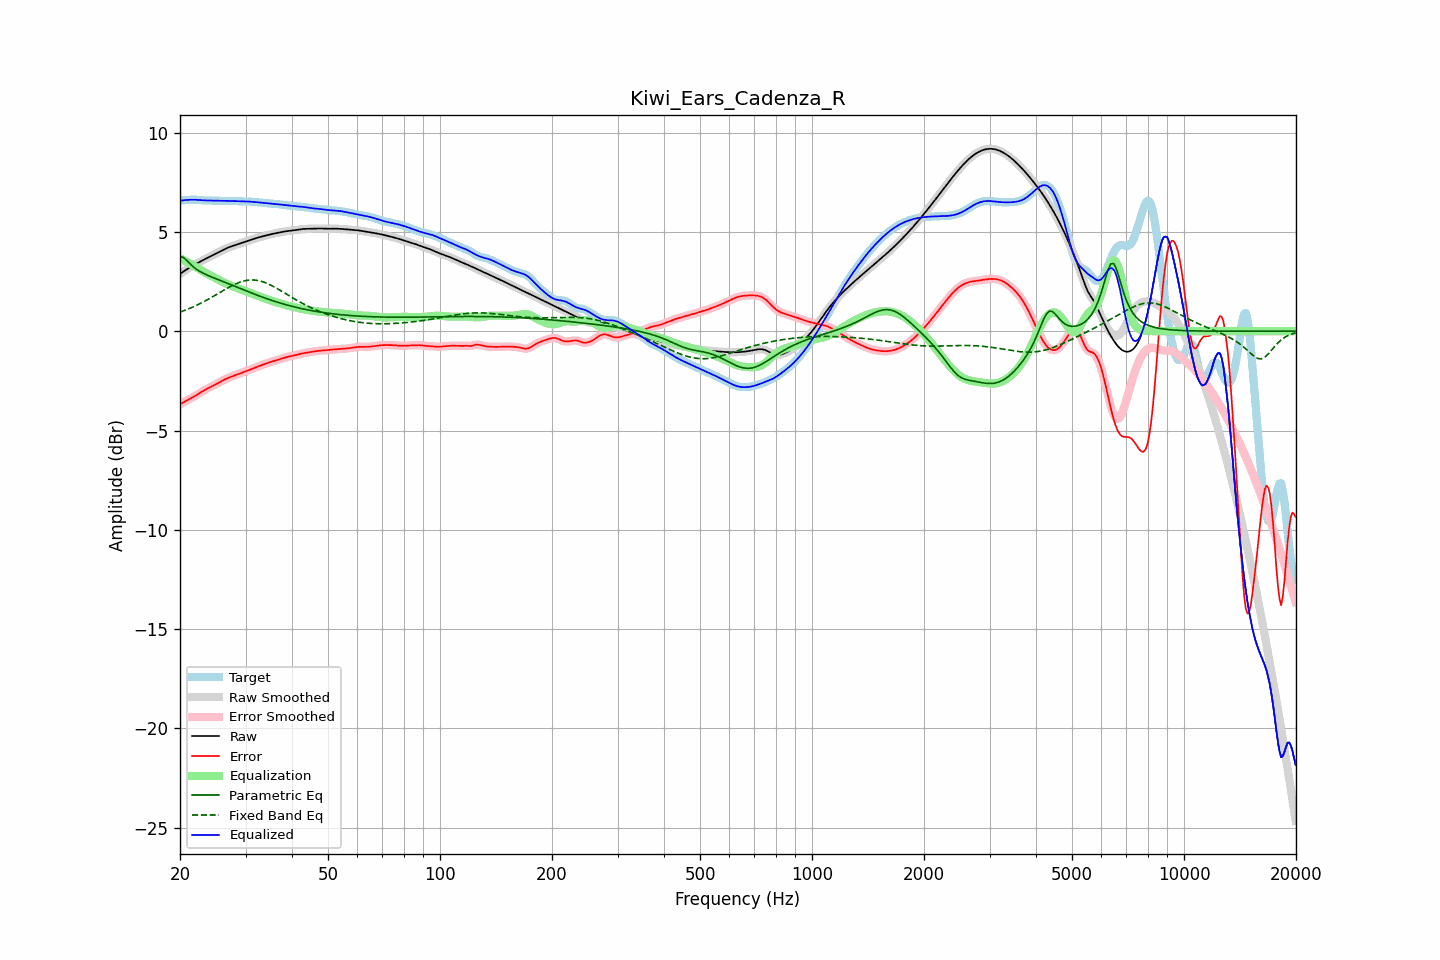

The data file committed next to this chart (first rows):
frequency, raw, error, smoothed, error_smoothed, equalization, parametric_eq, fixed_band_eq, equalized_raw, equalized_smoothed, target
20.00, 2.89, -3.69, 2.89, -3.69, 3.68, 3.76, 0.96, 6.57, 6.57, 6.58
20.20, 2.95, -3.64, 2.95, -3.64, 3.64, 3.74, 0.99, 6.58, 6.58, 6.59
20.40, 3.00, -3.59, 3.00, -3.59, 3.59, 3.72, 1.02, 6.59, 6.59, 6.59
20.61, 3.05, -3.54, 3.05, -3.54, 3.55, 3.65, 1.05, 6.60, 6.60, 6.59
20.81, 3.11, -3.50, 3.11, -3.50, 3.50, 3.58, 1.08, 6.61, 6.61, 6.60
21.02, 3.16, -3.45, 3.16, -3.45, 3.46, 3.50, 1.12, 6.62, 6.62, 6.61
21.23, 3.21, -3.41, 3.21, -3.41, 3.41, 3.42, 1.15, 6.62, 6.62, 6.62
21.44, 3.25, -3.37, 3.25, -3.37, 3.37, 3.34, 1.18, 6.62, 6.62, 6.62
21.66, 3.30, -3.32, 3.30, -3.32, 3.32, 3.26, 1.22, 6.62, 6.62, 6.63
21.87, 3.35, -3.28, 3.35, -3.28, 3.27, 3.20, 1.26, 6.62, 6.62, 6.63
22.09, 3.39, -3.23, 3.39, -3.23, 3.23, 3.13, 1.29, 6.62, 6.62, 6.62
22.31, 3.44, -3.18, 3.44, -3.18, 3.18, 3.08, 1.33, 6.61, 6.61, 6.62
22.54, 3.48, -3.13, 3.48, -3.13, 3.13, 3.03, 1.37, 6.61, 6.61, 6.61
22.76, 3.52, -3.08, 3.52, -3.08, 3.08, 2.98, 1.41, 6.60, 6.60, 6.60
22.99, 3.57, -3.02, 3.57, -3.03, 3.03, 2.94, 1.45, 6.60, 6.60, 6.59
23.22, 3.61, -2.98, 3.61, -2.98, 2.98, 2.90, 1.50, 6.59, 6.59, 6.59
23.45, 3.65, -2.93, 3.65, -2.93, 2.94, 2.86, 1.54, 6.59, 6.59, 6.58
23.69, 3.69, -2.89, 3.69, -2.89, 2.89, 2.82, 1.59, 6.59, 6.59, 6.58
23.92, 3.73, -2.85, 3.73, -2.85, 2.85, 2.79, 1.63, 6.58, 6.58, 6.58
24.16, 3.77, -2.81, 3.77, -2.81, 2.81, 2.75, 1.68, 6.58, 6.58, 6.58
24.40, 3.81, -2.77, 3.81, -2.77, 2.77, 2.72, 1.72, 6.58, 6.58, 6.58
24.65, 3.85, -2.73, 3.85, -2.73, 2.72, 2.69, 1.77, 6.58, 6.58, 6.58
24.89, 3.89, -2.69, 3.89, -2.68, 2.68, 2.65, 1.82, 6.58, 6.58, 6.58
25.14, 3.94, -2.64, 3.94, -2.64, 2.64, 2.62, 1.87, 6.57, 6.57, 6.58
25.39, 3.98, -2.59, 3.98, -2.59, 2.59, 2.59, 1.91, 6.57, 6.57, 6.57
25.65, 4.02, -2.55, 4.02, -2.55, 2.55, 2.56, 1.96, 6.57, 6.57, 6.57
25.91, 4.06, -2.50, 4.06, -2.50, 2.51, 2.53, 2.01, 6.57, 6.57, 6.56
26.16, 4.10, -2.46, 4.10, -2.46, 2.46, 2.49, 2.06, 6.57, 6.57, 6.56
26.43, 4.14, -2.42, 4.14, -2.42, 2.42, 2.46, 2.10, 6.57, 6.57, 6.56
26.69, 4.18, -2.38, 4.18, -2.38, 2.39, 2.43, 2.15, 6.57, 6.57, 6.56
26.96, 4.21, -2.35, 4.21, -2.35, 2.35, 2.40, 2.20, 6.56, 6.56, 6.56
27.23, 4.24, -2.32, 4.24, -2.32, 2.32, 2.36, 2.24, 6.56, 6.56, 6.56
27.50, 4.27, -2.29, 4.27, -2.29, 2.28, 2.33, 2.28, 6.56, 6.56, 6.56
27.77, 4.30, -2.25, 4.30, -2.25, 2.25, 2.30, 2.32, 6.56, 6.56, 6.56
28.05, 4.33, -2.22, 4.33, -2.22, 2.22, 2.27, 2.36, 6.55, 6.55, 6.55
28.33, 4.36, -2.19, 4.36, -2.19, 2.19, 2.23, 2.40, 6.55, 6.55, 6.55
28.62, 4.38, -2.16, 4.38, -2.16, 2.16, 2.20, 2.43, 6.55, 6.55, 6.55
28.90, 4.41, -2.13, 4.41, -2.13, 2.13, 2.17, 2.46, 6.54, 6.54, 6.54
29.19, 4.44, -2.10, 4.44, -2.10, 2.10, 2.13, 2.49, 6.54, 6.54, 6.54
29.48, 4.47, -2.07, 4.47, -2.07, 2.07, 2.10, 2.51, 6.54, 6.54, 6.54
29.78, 4.50, -2.04, 4.50, -2.04, 2.04, 2.07, 2.54, 6.54, 6.54, 6.54
30.08, 4.52, -2.01, 4.52, -2.01, 2.01, 2.04, 2.55, 6.54, 6.54, 6.54
30.38, 4.55, -1.99, 4.55, -1.99, 1.98, 2.00, 2.57, 6.53, 6.53, 6.54
30.68, 4.58, -1.96, 4.58, -1.95, 1.95, 1.97, 2.58, 6.53, 6.53, 6.53
30.99, 4.60, -1.92, 4.60, -1.92, 1.92, 1.94, 2.58, 6.52, 6.52, 6.53
31.30, 4.63, -1.89, 4.63, -1.89, 1.89, 1.91, 2.58, 6.52, 6.52, 6.52
31.61, 4.66, -1.86, 4.66, -1.86, 1.86, 1.88, 2.58, 6.51, 6.51, 6.51
31.93, 4.68, -1.82, 4.68, -1.82, 1.82, 1.84, 2.57, 6.50, 6.50, 6.50
32.24, 4.70, -1.79, 4.70, -1.79, 1.79, 1.81, 2.56, 6.50, 6.50, 6.50
32.57, 4.73, -1.76, 4.73, -1.76, 1.76, 1.78, 2.54, 6.49, 6.49, 6.49
32.89, 4.75, -1.73, 4.75, -1.73, 1.73, 1.75, 2.53, 6.48, 6.48, 6.48
33.22, 4.77, -1.70, 4.77, -1.70, 1.70, 1.72, 2.50, 6.47, 6.47, 6.47
33.55, 4.79, -1.67, 4.79, -1.67, 1.67, 1.69, 2.48, 6.46, 6.46, 6.46
33.89, 4.81, -1.64, 4.81, -1.64, 1.64, 1.67, 2.45, 6.45, 6.45, 6.45
34.23, 4.83, -1.61, 4.83, -1.61, 1.61, 1.64, 2.41, 6.45, 6.45, 6.45
34.57, 4.85, -1.59, 4.85, -1.59, 1.59, 1.61, 2.38, 6.44, 6.44, 6.44
34.92, 4.87, -1.56, 4.87, -1.56, 1.56, 1.58, 2.34, 6.44, 6.44, 6.43
35.27, 4.89, -1.53, 4.89, -1.53, 1.54, 1.56, 2.30, 6.43, 6.43, 6.43
35.62, 4.91, -1.51, 4.91, -1.51, 1.51, 1.53, 2.26, 6.42, 6.42, 6.42
35.97, 4.93, -1.49, 4.93, -1.49, 1.48, 1.50, 2.22, 6.41, 6.41, 6.41
... 635 more rows
